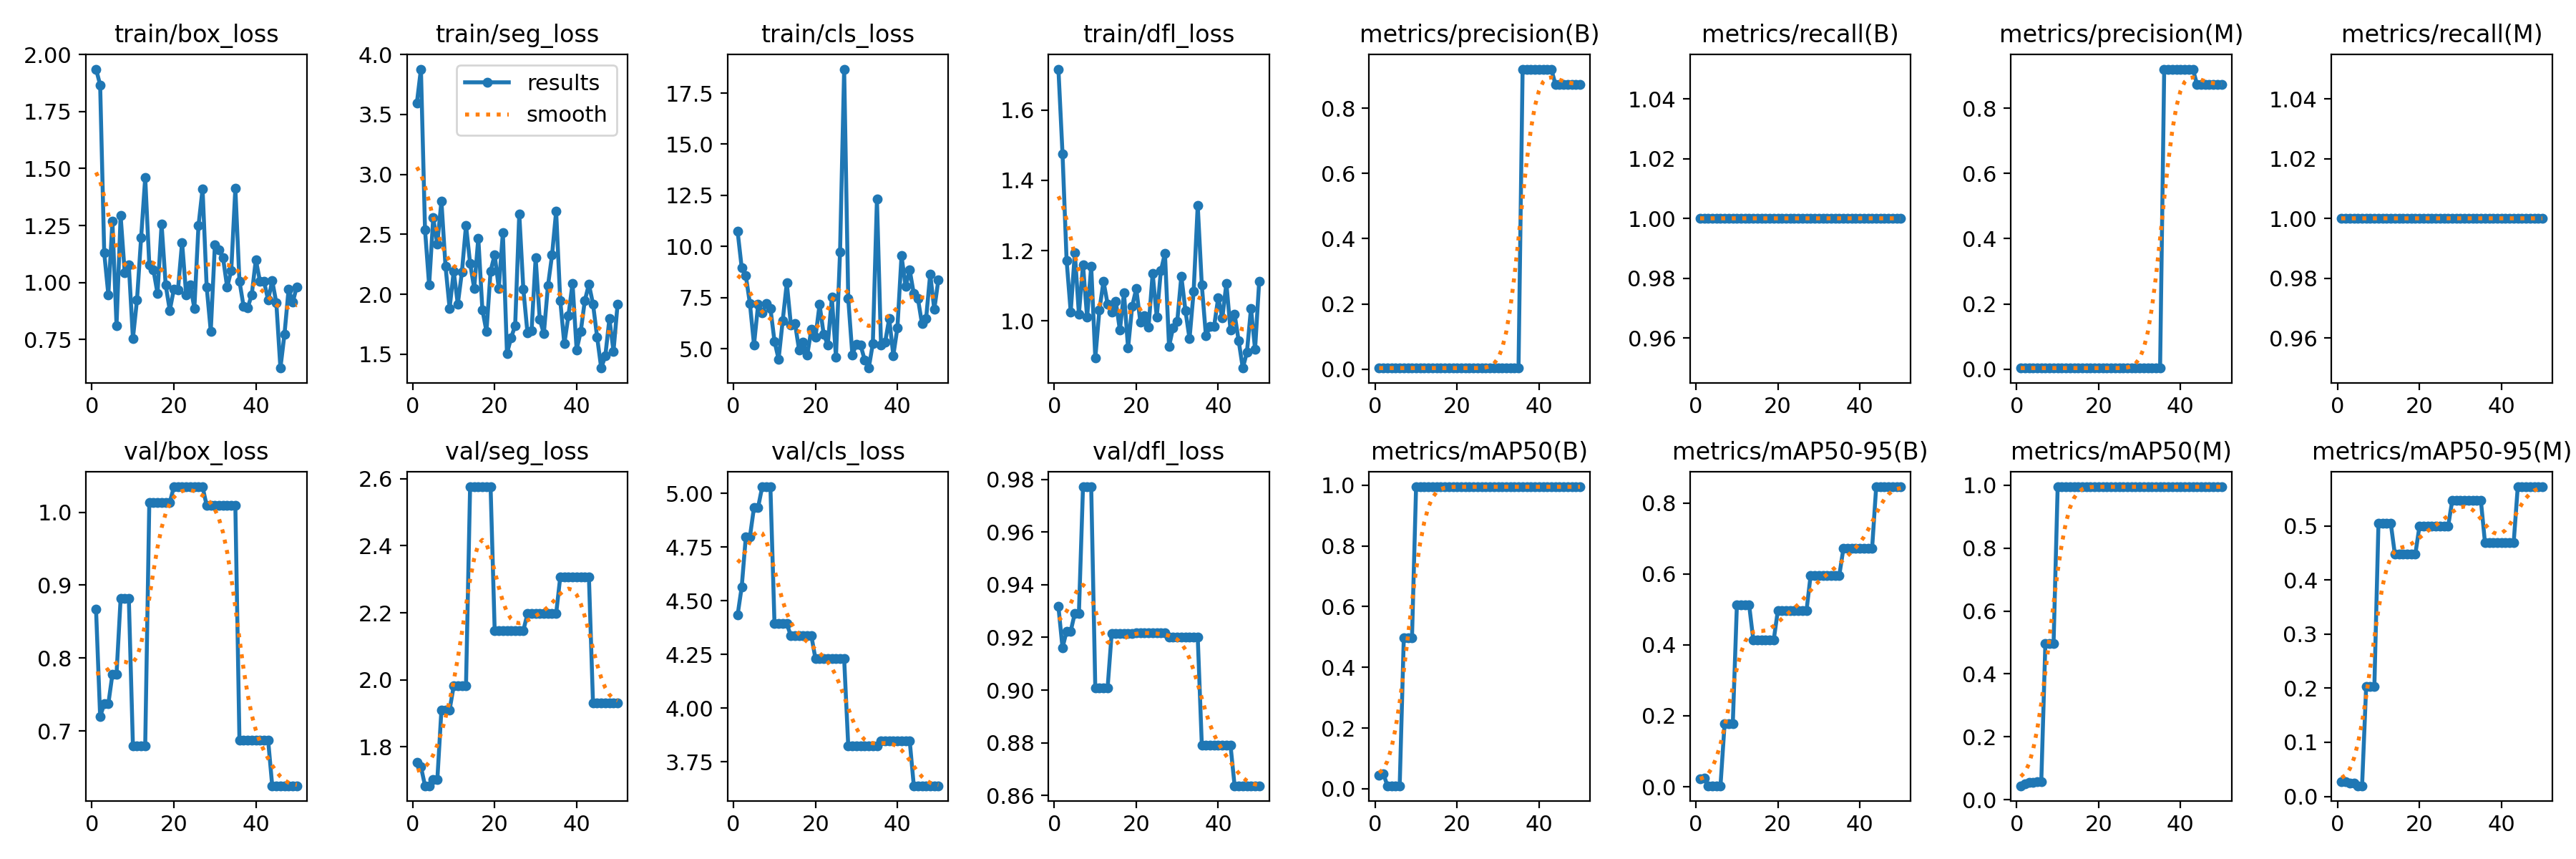

Values plotted in this chart, from the file beside it:
epoch, time, train/box_loss, train/seg_loss, train/cls_loss, train/dfl_loss, metrics/precision(B), metrics/recall(B), metrics/mAP50(B), metrics/mAP50-95(B), metrics/precision(M), metrics/recall(M), metrics/mAP50(M), metrics/mAP50-95(M), val/box_loss, val/seg_loss, val/cls_loss, val/dfl_loss, lr/pg0, lr/pg1, lr/pg2
1, 1.849, 1.936, 3.593, 10.73, 1.717, 0.00333, 1, 0.04436, 0.02314, 0.00333, 1, 0.04436, 0.02699, 0.8667, 1.753, 4.434, 0.9317, 6e-05, 6e-05, 6e-05
2, 2.988, 1.867, 3.878, 8.947, 1.476, 0.00333, 1, 0.04995, 0.02349, 0.00333, 1, 0.04995, 0.02668, 0.7201, 1.741, 4.565, 0.9161, 0.0001372, 0.0001372, 0.0001372
3, 4.185, 1.13, 2.537, 8.575, 1.172, 0.00333, 1, 0.00985, 0.00316, 0.00333, 1, 0.05453, 0.02476, 0.7375, 1.684, 4.797, 0.9224, 0.0002113, 0.0002113, 0.0002113
4, 5.44, 0.9466, 2.077, 7.199, 1.025, 0.00333, 1, 0.00985, 0.00316, 0.00333, 1, 0.05453, 0.02476, 0.7375, 1.684, 4.797, 0.9224, 0.0002822, 0.0002822, 0.0002822
5, 6.865, 1.268, 2.637, 5.189, 1.194, 0.00333, 1, 0.0098, 0.00283, 0.00333, 1, 0.05808, 0.01971, 0.7781, 1.702, 4.935, 0.9292, 0.0003499, 0.0003499, 0.0003499
6, 8.072, 0.8123, 2.421, 7.157, 1.02, 0.00333, 1, 0.0098, 0.00283, 0.00333, 1, 0.05808, 0.01971, 0.7781, 1.702, 4.935, 0.9292, 0.0004145, 0.0004145, 0.0004145
7, 9.351, 1.293, 2.778, 6.745, 1.16, 0.00333, 1, 0.4975, 0.1769, 0.00333, 1, 0.4975, 0.2032, 0.8817, 1.91, 5.031, 0.9771, 0.0004758, 0.0004758, 0.0004758
8, 10.65, 1.042, 2.233, 7.222, 1.01, 0.00333, 1, 0.4975, 0.1769, 0.00333, 1, 0.4975, 0.2032, 0.8817, 1.91, 5.031, 0.9771, 0.0005341, 0.0005341, 0.0005341
9, 11.95, 1.076, 1.883, 6.979, 1.155, 0.00333, 1, 0.4975, 0.1769, 0.00333, 1, 0.4975, 0.2032, 0.8817, 1.91, 5.031, 0.9771, 0.0005891, 0.0005891, 0.0005891
10, 13.31, 0.7552, 2.192, 5.354, 0.8942, 0.00333, 1, 0.995, 0.5117, 0.00333, 1, 0.995, 0.5052, 0.6801, 1.982, 4.392, 0.9008, 0.000641, 0.000641, 0.000641
11, 14.54, 0.9245, 1.918, 4.486, 1.03, 0.00333, 1, 0.995, 0.5117, 0.00333, 1, 0.995, 0.5052, 0.6801, 1.982, 4.392, 0.9008, 0.0006897, 0.0006897, 0.0006897
12, 15.82, 1.196, 2.186, 6.362, 1.113, 0.00333, 1, 0.995, 0.5117, 0.00333, 1, 0.995, 0.5052, 0.6801, 1.982, 4.392, 0.9008, 0.0007353, 0.0007353, 0.0007353
13, 17.17, 1.46, 2.575, 8.213, 1.048, 0.00333, 1, 0.995, 0.5117, 0.00333, 1, 0.995, 0.5052, 0.6801, 1.982, 4.392, 0.9008, 0.0007776, 0.0007776, 0.0007776
14, 18.66, 1.077, 2.258, 6.159, 1.025, 0.00333, 1, 0.995, 0.4144, 0.00333, 1, 0.995, 0.4478, 1.013, 2.576, 4.336, 0.9216, 0.0008169, 0.0008169, 0.0008169
15, 19.96, 1.056, 2.049, 6.235, 1.056, 0.00333, 1, 0.995, 0.4144, 0.00333, 1, 0.995, 0.4478, 1.013, 2.576, 4.336, 0.9216, 0.0008529, 0.0008529, 0.0008529
16, 21.24, 0.9521, 2.469, 4.94, 0.9734, 0.00333, 1, 0.995, 0.4144, 0.00333, 1, 0.995, 0.4478, 1.013, 2.576, 4.336, 0.9216, 0.0008858, 0.0008858, 0.0008858
17, 22.59, 1.255, 1.87, 5.304, 1.079, 0.00333, 1, 0.995, 0.4144, 0.00333, 1, 0.995, 0.4478, 1.013, 2.576, 4.336, 0.9216, 0.0009155, 0.0009155, 0.0009155
18, 23.89, 0.989, 1.69, 4.694, 0.9226, 0.00333, 1, 0.995, 0.4144, 0.00333, 1, 0.995, 0.4478, 1.013, 2.576, 4.336, 0.9216, 0.000942, 0.000942, 0.000942
19, 25.17, 0.8778, 2.194, 5.949, 1.041, 0.00333, 1, 0.995, 0.4144, 0.00333, 1, 0.995, 0.4478, 1.013, 2.576, 4.336, 0.9216, 0.0009654, 0.0009654, 0.0009654
20, 26.54, 0.9715, 2.329, 5.555, 1.092, 0.00333, 1, 0.995, 0.4971, 0.00333, 1, 0.995, 0.4991, 1.035, 2.148, 4.229, 0.9218, 0.0009856, 0.0009856, 0.0009856
21, 27.96, 0.969, 2.051, 7.162, 0.9968, 0.00333, 1, 0.995, 0.4971, 0.00333, 1, 0.995, 0.4991, 1.035, 2.148, 4.229, 0.9218, 0.001003, 0.001003, 0.001003
22, 29.24, 1.176, 2.515, 5.704, 1.014, 0.00333, 1, 0.995, 0.4971, 0.00333, 1, 0.995, 0.4991, 1.035, 2.148, 4.229, 0.9218, 0.001017, 0.001017, 0.001017
23, 30.48, 0.9456, 1.506, 5.184, 0.9826, 0.00333, 1, 0.995, 0.4971, 0.00333, 1, 0.995, 0.4991, 1.035, 2.148, 4.229, 0.9218, 0.001027, 0.001027, 0.001027
24, 31.81, 0.9883, 1.635, 7.511, 1.135, 0.00333, 1, 0.995, 0.4971, 0.00333, 1, 0.995, 0.4991, 1.035, 2.148, 4.229, 0.9218, 0.001035, 0.001035, 0.001035
25, 33.14, 0.8871, 1.741, 4.582, 1.011, 0.00333, 1, 0.995, 0.4971, 0.00333, 1, 0.995, 0.4991, 1.035, 2.148, 4.229, 0.9218, 0.001039, 0.001039, 0.001039
26, 34.47, 1.249, 2.671, 9.74, 1.142, 0.00333, 1, 0.995, 0.4971, 0.00333, 1, 0.995, 0.4991, 1.035, 2.148, 4.229, 0.9218, 0.00101, 0.00101, 0.00101
27, 35.89, 1.411, 2.041, 18.67, 1.192, 0.00333, 1, 0.995, 0.4971, 0.00333, 1, 0.995, 0.4991, 1.035, 2.148, 4.229, 0.9218, 0.0009704, 0.0009704, 0.0009704
28, 37.22, 0.9816, 1.679, 7.438, 0.927, 0.00333, 1, 0.995, 0.5962, 0.00333, 1, 0.995, 0.5466, 1.009, 2.197, 3.823, 0.9202, 0.0009308, 0.0009308, 0.0009308
29, 38.6, 0.7868, 1.693, 4.699, 0.9809, 0.00333, 1, 0.995, 0.5962, 0.00333, 1, 0.995, 0.5466, 1.009, 2.197, 3.823, 0.9202, 0.0008912, 0.0008912, 0.0008912
30, 39.92, 1.164, 2.303, 5.223, 0.9983, 0.00333, 1, 0.995, 0.5962, 0.00333, 1, 0.995, 0.5466, 1.009, 2.197, 3.823, 0.9202, 0.0008516, 0.0008516, 0.0008516
31, 41.23, 1.145, 1.789, 5.177, 1.127, 0.00333, 1, 0.995, 0.5962, 0.00333, 1, 0.995, 0.5466, 1.009, 2.197, 3.823, 0.9202, 0.000812, 0.000812, 0.000812
32, 42.55, 1.108, 1.673, 4.452, 1.029, 0.00333, 1, 0.995, 0.5962, 0.00333, 1, 0.995, 0.5466, 1.009, 2.197, 3.823, 0.9202, 0.0007724, 0.0007724, 0.0007724
33, 43.91, 0.9795, 2.069, 4.049, 0.9488, 0.00333, 1, 0.995, 0.5962, 0.00333, 1, 0.995, 0.5466, 1.009, 2.197, 3.823, 0.9202, 0.0007328, 0.0007328, 0.0007328
34, 45.25, 1.053, 2.327, 5.243, 1.083, 0.00333, 1, 0.995, 0.5962, 0.00333, 1, 0.995, 0.5466, 1.009, 2.197, 3.823, 0.9202, 0.0006932, 0.0006932, 0.0006932
35, 46.48, 1.412, 2.692, 12.31, 1.329, 0.00333, 1, 0.995, 0.5962, 0.00333, 1, 0.995, 0.5466, 1.009, 2.197, 3.823, 0.9202, 0.0006536, 0.0006536, 0.0006536
36, 47.79, 1.007, 1.95, 5.159, 1.101, 0.9198, 1, 0.995, 0.6714, 0.9198, 1, 0.995, 0.4689, 0.6877, 2.307, 3.847, 0.8791, 0.000614, 0.000614, 0.000614
37, 49.17, 0.8965, 1.586, 5.319, 0.9575, 0.9198, 1, 0.995, 0.6714, 0.9198, 1, 0.995, 0.4689, 0.6877, 2.307, 3.847, 0.8791, 0.0005744, 0.0005744, 0.0005744
38, 50.5, 0.8885, 1.822, 6.47, 0.9838, 0.9198, 1, 0.995, 0.6714, 0.9198, 1, 0.995, 0.4689, 0.6877, 2.307, 3.847, 0.8791, 0.0005348, 0.0005348, 0.0005348
39, 51.87, 0.9466, 2.092, 4.666, 0.9842, 0.9198, 1, 0.995, 0.6714, 0.9198, 1, 0.995, 0.4689, 0.6877, 2.307, 3.847, 0.8791, 0.0004952, 0.0004952, 0.0004952
40, 53.17, 1.1, 1.538, 6.022, 1.066, 0.9198, 1, 0.995, 0.6714, 0.9198, 1, 0.995, 0.4689, 0.6877, 2.307, 3.847, 0.8791, 0.0004556, 0.0004556, 0.0004556
41, 54.53, 1.006, 1.688, 9.538, 1.008, 0.9198, 1, 0.995, 0.6714, 0.9198, 1, 0.995, 0.4689, 0.6877, 2.307, 3.847, 0.8791, 0.000416, 0.000416, 0.000416
42, 55.89, 1.004, 1.948, 8.041, 1.107, 0.9198, 1, 0.995, 0.6714, 0.9198, 1, 0.995, 0.4689, 0.6877, 2.307, 3.847, 0.8791, 0.0003764, 0.0003764, 0.0003764
43, 57.31, 0.9233, 2.083, 8.843, 0.9734, 0.9198, 1, 0.995, 0.6714, 0.9198, 1, 0.995, 0.4689, 0.6877, 2.307, 3.847, 0.8791, 0.0003368, 0.0003368, 0.0003368
44, 58.67, 1.008, 1.919, 7.682, 1.019, 0.8737, 1, 0.995, 0.8455, 0.8737, 1, 0.995, 0.5723, 0.6252, 1.931, 3.638, 0.8637, 0.0002972, 0.0002972, 0.0002972
45, 60.02, 0.9112, 1.644, 7.461, 0.9425, 0.8737, 1, 0.995, 0.8455, 0.8737, 1, 0.995, 0.5723, 0.6252, 1.931, 3.638, 0.8637, 0.0002576, 0.0002576, 0.0002576
46, 61.3, 0.625, 1.385, 6.211, 0.8655, 0.8737, 1, 0.995, 0.8455, 0.8737, 1, 0.995, 0.5723, 0.6252, 1.931, 3.638, 0.8637, 0.000218, 0.000218, 0.000218
47, 62.52, 0.7745, 1.485, 6.465, 0.9097, 0.8737, 1, 0.995, 0.8455, 0.8737, 1, 0.995, 0.5723, 0.6252, 1.931, 3.638, 0.8637, 0.0001784, 0.0001784, 0.0001784
48, 63.77, 0.9714, 1.795, 8.647, 1.035, 0.8737, 1, 0.995, 0.8455, 0.8737, 1, 0.995, 0.5723, 0.6252, 1.931, 3.638, 0.8637, 0.0001388, 0.0001388, 0.0001388
49, 64.98, 0.9133, 1.525, 6.918, 0.919, 0.8737, 1, 0.995, 0.8455, 0.8737, 1, 0.995, 0.5723, 0.6252, 1.931, 3.638, 0.8637, 9.92e-05, 9.92e-05, 9.92e-05
50, 66.22, 0.9817, 1.919, 8.378, 1.112, 0.8737, 1, 0.995, 0.8455, 0.8737, 1, 0.995, 0.5723, 0.6252, 1.931, 3.638, 0.8637, 5.96e-05, 5.96e-05, 5.96e-05
